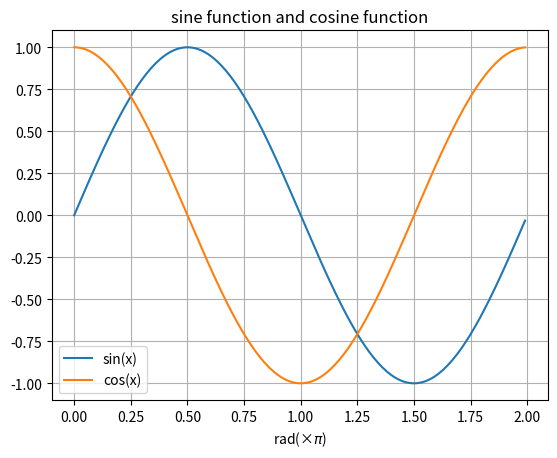

This chart was generated by the following Python code:
# sin()関数とcos()関数のグラフ
import numpy as np
import matplotlib.pyplot as plt

x=np.arange(0, 2, 0.01)
xpi=x*np.pi
sinx=np.sin(xpi)
cosx=np.cos(xpi)

plt.title("sine function and cosine function")
plt.xlabel("rad(×$\pi$)")
plt.grid(True)
plt.plot(x,sinx, label="sin(x)")
plt.plot(x,cosx, label="cos(x)")
plt.legend()
plt.show()
